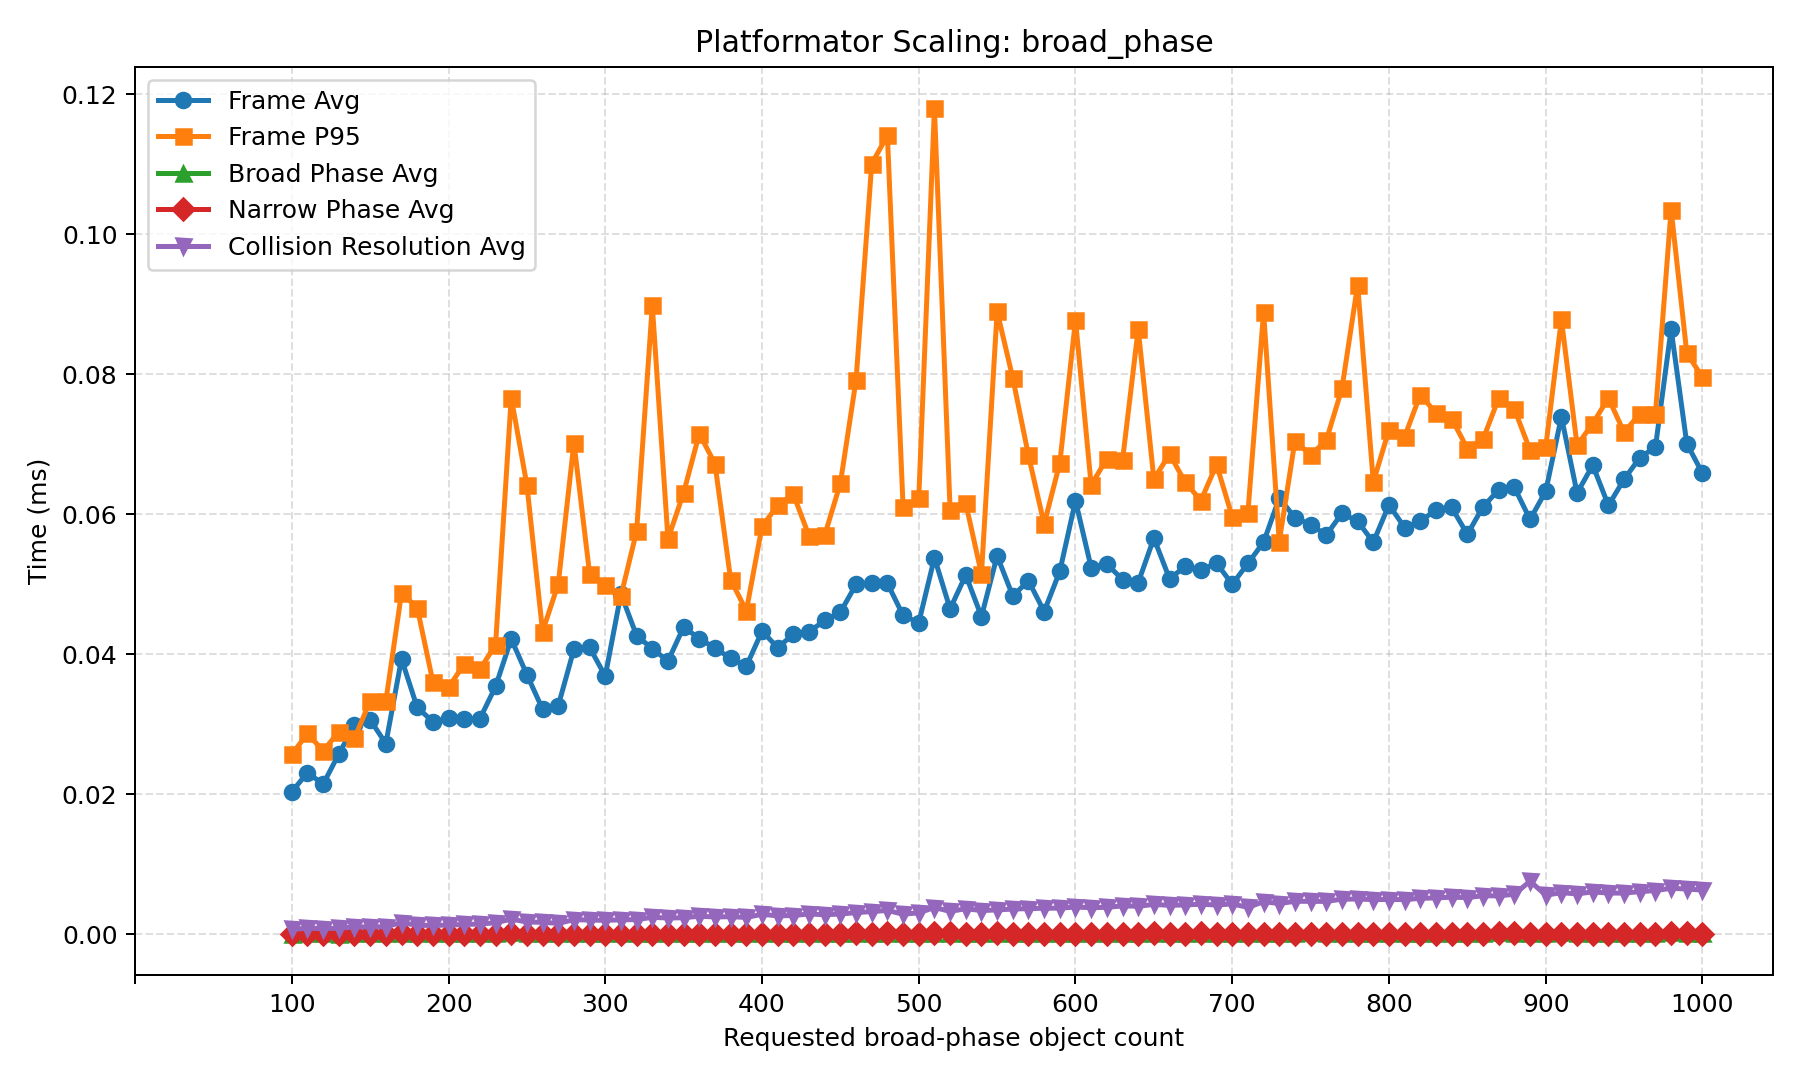

Values plotted in this chart, from the file beside it:
scenario, sweep_parameter, requested_count, swept_value, steady_count, add_count, remove_count, frame_avg_ms, frame_p95_ms, broad_phase_avg_ms, broad_phase_p95_ms, narrow_phase_avg_ms, narrow_phase_p95_ms, resolve_collisions_avg_ms, resolve_collisions_p95_ms, reported_object_count_avg, reported_object_count_min, reported_object_count_max, candidate_pair_count_avg, pending_narrow_phase_pair_count_avg, active_collision_count_avg, occupied_cell_count_avg, queued_add_count_avg, queued_remove_count_avg
broad_phase, broad_count, 100.0, 100.0, 0.0, 0.0, 0.0, 0.02036, 0.02569, 0.0001151, 0.000183, 9.9188e-05, 0.000144, 0.0007218, 0.000886, 100.0, 100.0, 100.0, 0.0, 0.0, 0.0, 139.7, 0.0, 0.0
broad_phase, broad_count, 110.0, 110.0, 0.0, 0.0, 0.0, 0.0231, 0.02871, 0.0001323, 0.00018, 9.838e-05, 0.000129, 0.0008865, 0.000998, 110.0, 110.0, 110.0, 0.0, 0.0, 0.0, 153.8, 0.0, 0.0
broad_phase, broad_count, 120.0, 120.0, 0.0, 0.0, 0.0, 0.02146, 0.0262, 0.0001474, 0.000178, 0.0001018, 0.000127, 0.0008404, 0.000994, 120.0, 120.0, 120.0, 0.0, 0.0, 0.0, 167.7, 0.0, 0.0
broad_phase, broad_count, 130.0, 130.0, 0.0, 0.0, 0.0, 0.02577, 0.02896, 0.000127, 0.000172, 9.6185e-05, 0.00012, 0.0008969, 0.001059, 130.0, 130.0, 130.0, 0.0, 0.0, 0.0, 181.9, 0.0, 0.0
broad_phase, broad_count, 140.0, 140.0, 0.0, 0.0, 0.0, 0.02989, 0.028, 0.0001499, 0.000213, 0.000108, 0.000135, 0.001058, 0.001238, 140.0, 140.0, 140.0, 0.0, 0.0, 0.0, 195.8, 0.0, 0.0
broad_phase, broad_count, 150.0, 150.0, 0.0, 0.0, 0.0, 0.03063, 0.03336, 0.0001364, 0.000205, 9.6357e-05, 0.000125, 0.001077, 0.001283, 150.0, 150.0, 150.0, 0.0, 0.0, 0.0, 209.8, 0.0, 0.0
broad_phase, broad_count, 160.0, 160.0, 0.0, 0.0, 0.0, 0.02726, 0.03329, 0.0001437, 0.000211, 0.0001092, 0.000137, 0.0011, 0.00129, 160.0, 160.0, 160.0, 0.0, 0.0, 0.0, 223.9, 0.0, 0.0
broad_phase, broad_count, 170.0, 170.0, 0.0, 0.0, 0.0, 0.03935, 0.04875, 0.000209, 0.000292, 0.0001407, 0.000177, 0.001695, 0.001834, 170.0, 170.0, 170.0, 0.0, 0.0, 0.0, 237.7, 0.0, 0.0
broad_phase, broad_count, 180.0, 180.0, 0.0, 0.0, 0.0, 0.03242, 0.04668, 0.0001623, 0.000255, 0.000101, 0.000149, 0.001289, 0.001675, 180.0, 180.0, 180.0, 0.0, 0.0, 0.0, 251.7, 0.0, 0.0
broad_phase, broad_count, 190.0, 190.0, 0.0, 0.0, 0.0, 0.03038, 0.03611, 0.0001601, 0.000223, 0.0001017, 0.000135, 0.00129, 0.001579, 190.0, 190.0, 190.0, 0.0, 0.0, 0.0, 265.7, 0.0, 0.0
broad_phase, broad_count, 200.0, 200.0, 0.0, 0.0, 0.0, 0.03085, 0.03527, 0.0001496, 0.000215, 0.0001078, 0.00014, 0.001328, 0.001456, 200.0, 200.0, 200.0, 0.0, 0.0, 0.0, 279.7, 0.0, 0.0
broad_phase, broad_count, 210.0, 210.0, 0.0, 0.0, 0.0, 0.03078, 0.03862, 0.0001674, 0.000228, 0.0001024, 0.000132, 0.00142, 0.001579, 210.0, 210.0, 210.0, 0.0, 0.0, 0.0, 293.8, 0.0, 0.0
broad_phase, broad_count, 220.0, 220.0, 0.0, 0.0, 0.0, 0.03079, 0.03784, 0.000165, 0.000222, 0.0001065, 0.000133, 0.001477, 0.001702, 220.0, 220.0, 220.0, 0.0, 0.0, 0.0, 307.7, 0.0, 0.0
broad_phase, broad_count, 230.0, 230.0, 0.0, 0.0, 0.0, 0.03541, 0.04136, 0.0001791, 0.000277, 0.0001007, 0.000148, 0.001671, 0.002014, 230.0, 230.0, 230.0, 0.0, 0.0, 0.0, 321.8, 0.0, 0.0
broad_phase, broad_count, 240.0, 240.0, 0.0, 0.0, 0.0, 0.04219, 0.07666, 0.0002727, 0.000479, 0.0001612, 0.000255, 0.002185, 0.003268, 240.0, 240.0, 240.0, 0.0, 0.0, 0.0, 335.9, 0.0, 0.0
broad_phase, broad_count, 250.0, 250.0, 0.0, 0.0, 0.0, 0.0371, 0.06418, 0.0002112, 0.00041, 0.000113, 0.000229, 0.001772, 0.003201, 250.0, 250.0, 250.0, 0.0, 0.0, 0.0, 349.6, 0.0, 0.0
broad_phase, broad_count, 260.0, 260.0, 0.0, 0.0, 0.0, 0.03216, 0.04324, 0.0001731, 0.000252, 0.0001109, 0.000144, 0.001731, 0.00205, 260.0, 260.0, 260.0, 0.0, 0.0, 0.0, 363.7, 0.0, 0.0
broad_phase, broad_count, 270.0, 270.0, 0.0, 0.0, 0.0, 0.03267, 0.05007, 0.0001655, 0.000259, 8.2062e-05, 0.000134, 0.001576, 0.002196, 270.0, 270.0, 270.0, 0.0, 0.0, 0.0, 377.7, 0.0, 0.0
broad_phase, broad_count, 280.0, 280.0, 0.0, 0.0, 0.0, 0.04071, 0.07021, 0.0002069, 0.000369, 0.000126, 0.000207, 0.002099, 0.003365, 280.0, 280.0, 280.0, 0.0, 0.0, 0.0, 391.6, 0.0, 0.0
broad_phase, broad_count, 290.0, 290.0, 0.0, 0.0, 0.0, 0.04098, 0.05153, 0.000212, 0.00029, 0.000119, 0.000158, 0.002059, 0.002664, 290.0, 290.0, 290.0, 0.0, 0.0, 0.0, 405.8, 0.0, 0.0
broad_phase, broad_count, 300.0, 300.0, 0.0, 0.0, 0.0, 0.0369, 0.04991, 0.0001738, 0.000245, 0.0001157, 0.000156, 0.002004, 0.002355, 300.0, 300.0, 300.0, 0.0, 0.0, 0.0, 419.7, 0.0, 0.0
broad_phase, broad_count, 310.0, 310.0, 0.0, 0.0, 0.0, 0.04863, 0.04834, 0.0001863, 0.000262, 0.0001121, 0.000151, 0.002086, 0.002483, 310.0, 310.0, 310.0, 0.0, 0.0, 0.0, 433.8, 0.0, 0.0
broad_phase, broad_count, 320.0, 320.0, 0.0, 0.0, 0.0, 0.04266, 0.05759, 0.0001835, 0.000257, 0.0001128, 0.000154, 0.002111, 0.002456, 320.0, 320.0, 320.0, 0.0, 0.0, 0.0, 447.8, 0.0, 0.0
broad_phase, broad_count, 330.0, 330.0, 0.0, 0.0, 0.0, 0.04082, 0.08986, 0.0002032, 0.000322, 0.0001237, 0.000191, 0.002443, 0.00426, 330.0, 330.0, 330.0, 0.0, 0.0, 0.0, 461.6, 0.0, 0.0
broad_phase, broad_count, 340.0, 340.0, 0.0, 0.0, 0.0, 0.03904, 0.05647, 0.0001836, 0.000261, 0.0001164, 0.000158, 0.002338, 0.00273, 340.0, 340.0, 340.0, 0.0, 0.0, 0.0, 475.6, 0.0, 0.0
broad_phase, broad_count, 350.0, 350.0, 0.0, 0.0, 0.0, 0.04391, 0.06308, 0.000218, 0.000337, 0.0001275, 0.000189, 0.002385, 0.003315, 350.0, 350.0, 350.0, 0.0, 0.0, 0.0, 489.6, 0.0, 0.0
broad_phase, broad_count, 360.0, 360.0, 0.0, 0.0, 0.0, 0.04224, 0.07152, 0.000205, 0.00038, 0.0001215, 0.000208, 0.002596, 0.00418, 360.0, 360.0, 360.0, 0.0, 0.0, 0.0, 503.6, 0.0, 0.0
broad_phase, broad_count, 370.0, 370.0, 0.0, 0.0, 0.0, 0.04089, 0.0672, 0.0002145, 0.000309, 0.0001147, 0.000159, 0.002493, 0.003148, 370.0, 370.0, 370.0, 0.0, 0.0, 0.0, 517.7, 0.0, 0.0
broad_phase, broad_count, 380.0, 380.0, 0.0, 0.0, 0.0, 0.03943, 0.05066, 0.0001935, 0.000254, 0.0001144, 0.000149, 0.002528, 0.002955, 380.0, 380.0, 380.0, 0.0, 0.0, 0.0, 531.7, 0.0, 0.0
broad_phase, broad_count, 390.0, 390.0, 0.0, 0.0, 0.0, 0.03831, 0.0462, 0.0001896, 0.000259, 0.000109, 0.000146, 0.002421, 0.002944, 390.0, 390.0, 390.0, 0.0, 0.0, 0.0, 545.7, 0.0, 0.0
broad_phase, broad_count, 400.0, 400.0, 0.0, 0.0, 0.0, 0.04331, 0.05827, 0.0002197, 0.000324, 0.0001171, 0.000157, 0.002873, 0.004021, 400.0, 400.0, 400.0, 0.0, 0.0, 0.0, 559.8, 0.0, 0.0
broad_phase, broad_count, 410.0, 410.0, 0.0, 0.0, 0.0, 0.04097, 0.06129, 0.0001902, 0.000249, 0.000107, 0.000154, 0.002648, 0.002917, 410.0, 410.0, 410.0, 0.0, 0.0, 0.0, 573.6, 0.0, 0.0
broad_phase, broad_count, 420.0, 420.0, 0.0, 0.0, 0.0, 0.04286, 0.06284, 0.0002072, 0.00027, 0.0001188, 0.000152, 0.002699, 0.003073, 420.0, 420.0, 420.0, 0.0, 0.0, 0.0, 587.6, 0.0, 0.0
broad_phase, broad_count, 430.0, 430.0, 0.0, 0.0, 0.0, 0.04322, 0.05692, 0.0002075, 0.00031, 0.0001202, 0.000174, 0.002924, 0.003661, 430.0, 430.0, 430.0, 0.0, 0.0, 0.0, 601.6, 0.0, 0.0
broad_phase, broad_count, 440.0, 440.0, 0.0, 0.0, 0.0, 0.04483, 0.057, 0.0001975, 0.000257, 0.0001138, 0.000142, 0.002809, 0.00322, 440.0, 440.0, 440.0, 0.0, 0.0, 0.0, 615.6, 0.0, 0.0
broad_phase, broad_count, 450.0, 450.0, 0.0, 0.0, 0.0, 0.04602, 0.06444, 0.000214, 0.000281, 0.000115, 0.000151, 0.002911, 0.003443, 450.0, 450.0, 450.0, 0.0, 0.0, 0.0, 629.7, 0.0, 0.0
broad_phase, broad_count, 460.0, 460.0, 0.0, 0.0, 0.0, 0.04998, 0.07918, 0.0002234, 0.000332, 0.00013, 0.000197, 0.003118, 0.003989, 460.0, 460.0, 460.0, 0.0, 0.0, 0.0, 643.6, 0.0, 0.0
broad_phase, broad_count, 470.0, 470.0, 0.0, 0.0, 0.0, 0.0502, 0.1101, 0.0002169, 0.000363, 0.0001292, 0.000211, 0.003254, 0.005092, 470.0, 470.0, 470.0, 0.0, 0.0, 0.0, 657.7, 0.0, 0.0
broad_phase, broad_count, 480.0, 480.0, 0.0, 0.0, 0.0, 0.05013, 0.1141, 0.0002247, 0.000391, 0.0001407, 0.00024, 0.003425, 0.005775, 480.0, 480.0, 480.0, 0.0, 0.0, 0.0, 671.8, 0.0, 0.0
broad_phase, broad_count, 490.0, 490.0, 0.0, 0.0, 0.0, 0.04556, 0.06102, 0.0001976, 0.000299, 0.0001077, 0.000165, 0.002888, 0.003868, 490.0, 490.0, 490.0, 0.0, 0.0, 0.0, 685.5, 0.0, 0.0
broad_phase, broad_count, 500.0, 500.0, 0.0, 0.0, 0.0, 0.04451, 0.06229, 0.0001923, 0.000256, 0.0001089, 0.000144, 0.003081, 0.003551, 500.0, 500.0, 500.0, 0.0, 0.0, 0.0, 699.5, 0.0, 0.0
broad_phase, broad_count, 510.0, 510.0, 0.0, 0.0, 0.0, 0.05379, 0.118, 0.0002373, 0.000473, 0.0001354, 0.000251, 0.003842, 0.007852, 510.0, 510.0, 510.0, 0.0, 0.0, 0.0, 713.6, 0.0, 0.0
broad_phase, broad_count, 520.0, 520.0, 0.0, 0.0, 0.0, 0.04649, 0.06061, 0.0002116, 0.000281, 0.0001321, 0.000156, 0.003288, 0.003773, 520.0, 520.0, 520.0, 0.0, 0.0, 0.0, 727.5, 0.0, 0.0
broad_phase, broad_count, 530.0, 530.0, 0.0, 0.0, 0.0, 0.05133, 0.06156, 0.0002372, 0.000309, 0.0001201, 0.000159, 0.003667, 0.004205, 530.0, 530.0, 530.0, 0.0, 0.0, 0.0, 741.7, 0.0, 0.0
broad_phase, broad_count, 540.0, 540.0, 0.0, 0.0, 0.0, 0.04539, 0.05147, 0.0002111, 0.000267, 0.0001198, 0.000151, 0.003408, 0.003815, 540.0, 540.0, 540.0, 0.0, 0.0, 0.0, 755.6, 0.0, 0.0
broad_phase, broad_count, 550.0, 550.0, 0.0, 0.0, 0.0, 0.05405, 0.08898, 0.0002185, 0.000307, 0.0001333, 0.000196, 0.003497, 0.004065, 550.0, 550.0, 550.0, 0.0, 0.0, 0.0, 769.6, 0.0, 0.0
broad_phase, broad_count, 560.0, 560.0, 0.0, 0.0, 0.0, 0.04833, 0.07944, 0.0002403, 0.000329, 0.0001226, 0.000163, 0.003622, 0.004387, 560.0, 560.0, 560.0, 0.0, 0.0, 0.0, 783.7, 0.0, 0.0
broad_phase, broad_count, 570.0, 570.0, 0.0, 0.0, 0.0, 0.05051, 0.0684, 0.0002326, 0.000288, 0.000117, 0.000143, 0.003677, 0.004202, 570.0, 570.0, 570.0, 0.0, 0.0, 0.0, 797.5, 0.0, 0.0
broad_phase, broad_count, 580.0, 580.0, 0.0, 0.0, 0.0, 0.04611, 0.0586, 0.0002155, 0.000265, 0.0001118, 0.000145, 0.003738, 0.00372, 580.0, 580.0, 580.0, 0.0, 0.0, 0.0, 811.5, 0.0, 0.0
broad_phase, broad_count, 590.0, 590.0, 0.0, 0.0, 0.0, 0.05186, 0.06734, 0.0002196, 0.000276, 0.0001168, 0.000145, 0.003754, 0.004502, 590.0, 590.0, 590.0, 0.0, 0.0, 0.0, 825.5, 0.0, 0.0
broad_phase, broad_count, 600.0, 600.0, 0.0, 0.0, 0.0, 0.06193, 0.08773, 0.0002441, 0.000346, 0.0001156, 0.000167, 0.00391, 0.004683, 600.0, 600.0, 600.0, 0.0, 0.0, 0.0, 839.5, 0.0, 0.0
broad_phase, broad_count, 610.0, 610.0, 0.0, 0.0, 0.0, 0.05239, 0.06415, 0.0002317, 0.000267, 0.0001117, 0.000147, 0.00382, 0.004452, 610.0, 610.0, 610.0, 0.0, 0.0, 0.0, 853.6, 0.0, 0.0
broad_phase, broad_count, 620.0, 620.0, 0.0, 0.0, 0.0, 0.05289, 0.06796, 0.000218, 0.00026, 0.000118, 0.000164, 0.003867, 0.004072, 620.0, 620.0, 620.0, 0.0, 0.0, 0.0, 867.5, 0.0, 0.0
broad_phase, broad_count, 630.0, 630.0, 0.0, 0.0, 0.0, 0.05068, 0.06769, 0.0002369, 0.000309, 0.0001193, 0.000158, 0.00407, 0.004542, 630.0, 630.0, 630.0, 0.0, 0.0, 0.0, 881.6, 0.0, 0.0
broad_phase, broad_count, 640.0, 640.0, 0.0, 0.0, 0.0, 0.05023, 0.08645, 0.0002344, 0.000356, 0.0001194, 0.000173, 0.004026, 0.004999, 640.0, 640.0, 640.0, 0.0, 0.0, 0.0, 895.7, 0.0, 0.0
broad_phase, broad_count, 650.0, 650.0, 0.0, 0.0, 0.0, 0.0566, 0.06501, 0.0002411, 0.000327, 0.0001304, 0.000186, 0.004283, 0.00503, 650.0, 650.0, 650.0, 0.0, 0.0, 0.0, 909.4, 0.0, 0.0
broad_phase, broad_count, 660.0, 660.0, 0.0, 0.0, 0.0, 0.05079, 0.0686, 0.0002254, 0.000272, 0.0001156, 0.000143, 0.004154, 0.004464, 660.0, 660.0, 660.0, 0.0, 0.0, 0.0, 923.5, 0.0, 0.0
broad_phase, broad_count, 670.0, 670.0, 0.0, 0.0, 0.0, 0.05256, 0.06458, 0.000236, 0.000301, 0.0001145, 0.000151, 0.004209, 0.004522, 670.0, 670.0, 670.0, 0.0, 0.0, 0.0, 937.5, 0.0, 0.0
broad_phase, broad_count, 680.0, 680.0, 0.0, 0.0, 0.0, 0.05206, 0.06196, 0.0002494, 0.000303, 0.000146, 0.000227, 0.004313, 0.004629, 680.0, 680.0, 680.0, 0.0, 0.0, 0.0, 951.4, 0.0, 0.0
broad_phase, broad_count, 690.0, 690.0, 0.0, 0.0, 0.0, 0.05301, 0.06711, 0.0002281, 0.000287, 0.000127, 0.000169, 0.004197, 0.004484, 690.0, 690.0, 690.0, 0.0, 0.0, 0.0, 965.6, 0.0, 0.0
... 31 more rows
